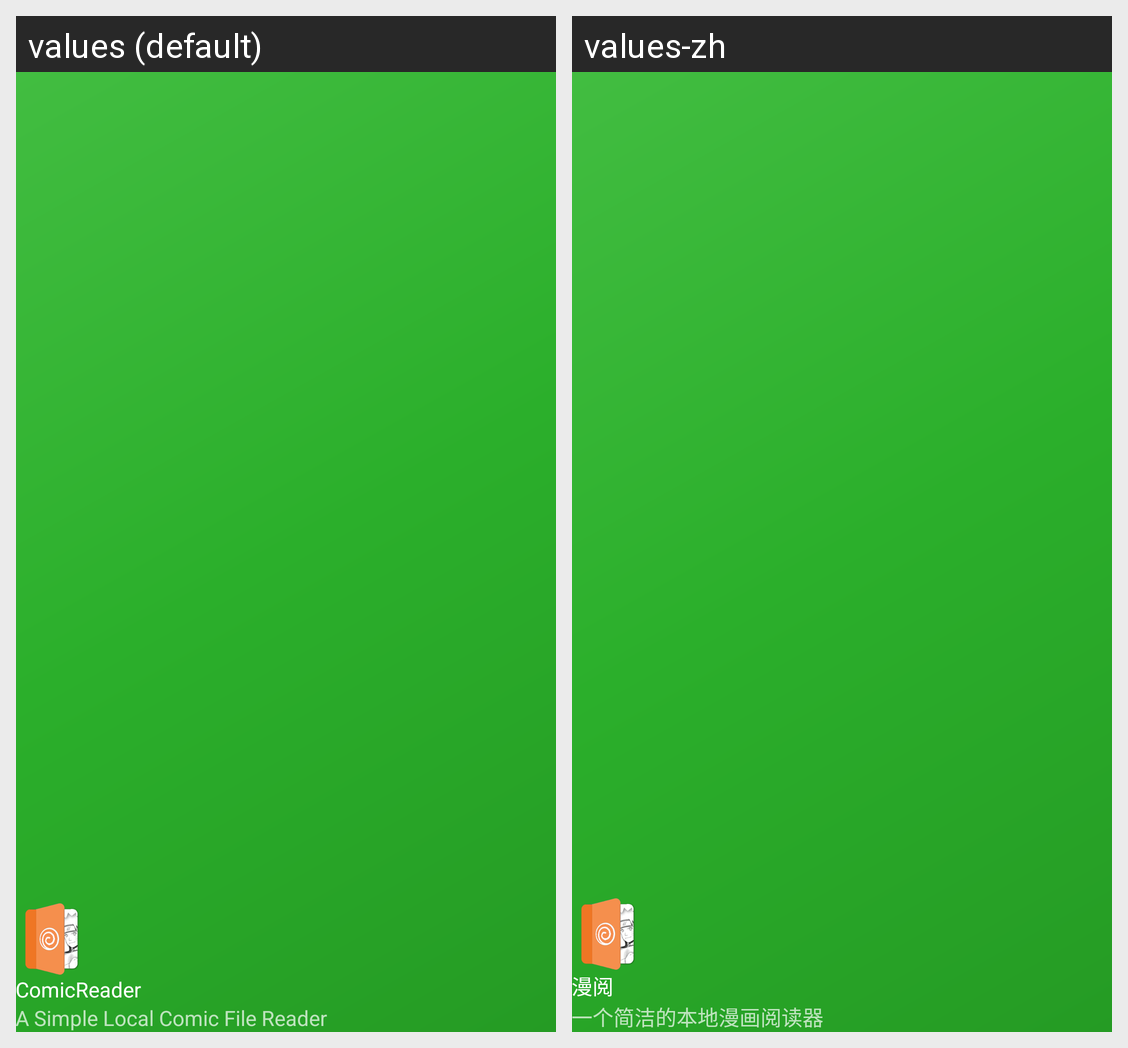

For this localized Android screen grid, give each drawn string resource with its value in every locale shown.
Android screen res/layout/nav_header_book_collection.xml rendered under 2 locales, left to right: values (default), values-zh. Device: Nexus 5 (rendered at 1080×1920; each locale shown at half size, 540×960, under a caption strip naming it); theme AppTheme.
Strings drawn on this screen, with the default value and each locale's value (text and hints the layout hard-codes, and strings that could not be matched under every locale, appear in the picture but are not listed):

app_name
  values: ComicReader
  values-zh: 漫阅

app_descript
  values: A Simple Local Comic File Reader
  values-zh: 一个简洁的本地漫画阅读器
